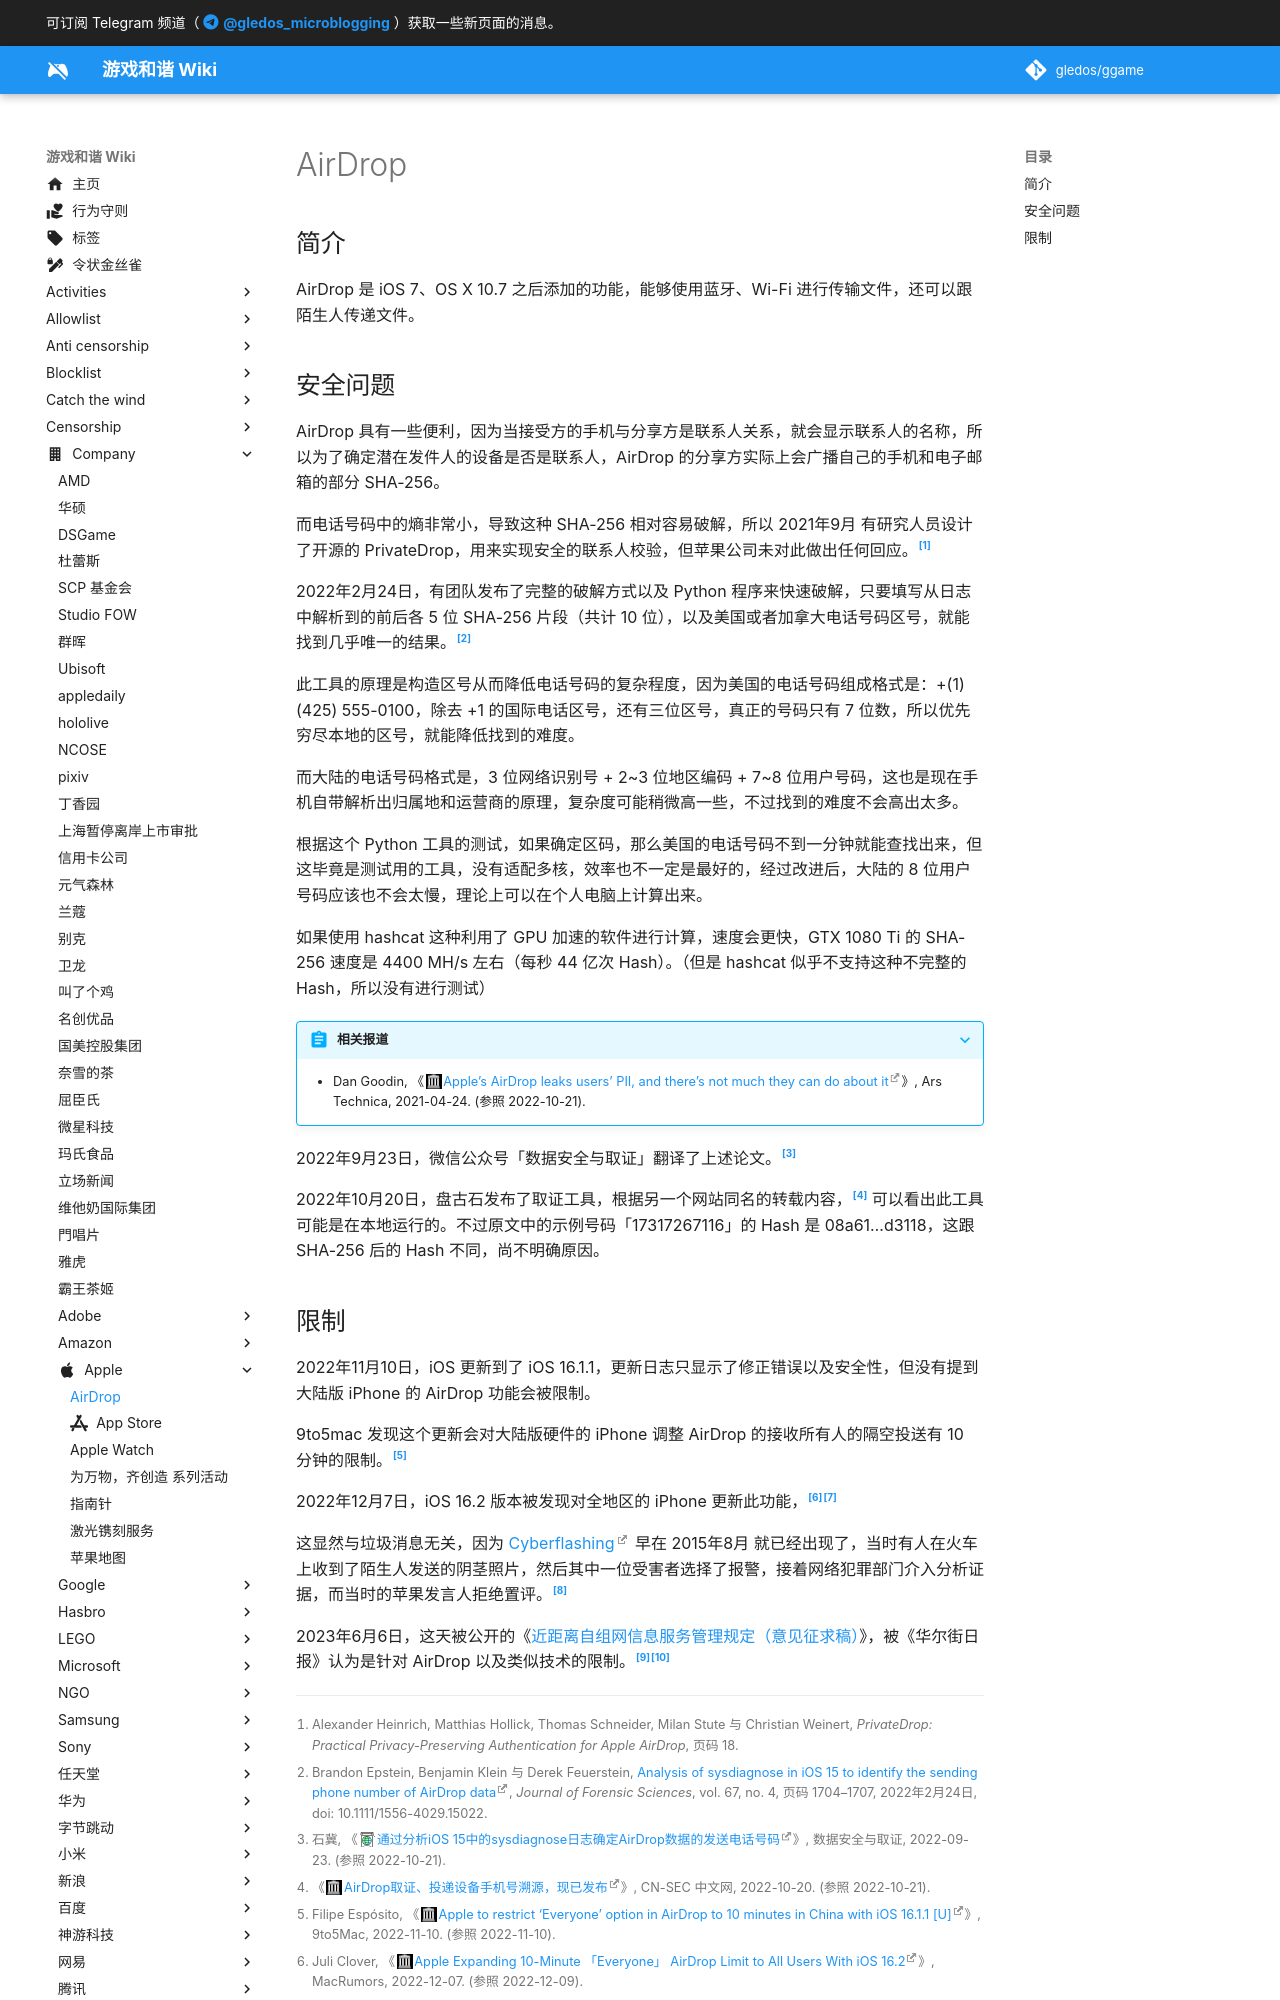

repository: gledos/ggame · page: company/Apple/AirDrop.html · generator: mkdocs

---
title: AirDrop
description:
published: true
date: "2022-10-21T10:13:05"
特殊标签标记: #无标签
editor: markdown
dateCreated: "2022-10-21T10:13:05"
---

## 简介

AirDrop 是 iOS 7、OS X 10.7 之后添加的功能，能够使用蓝牙、Wi-Fi 进行传输文件，还可以跟陌生人传递文件。

## 安全问题

AirDrop 具有一些便利，因为当接受方的手机与分享方是联系人关系，就会显示联系人的名称，所以为了确定潜在发件人的设备是否是联系人，AirDrop 的分享方实际上会广播自己的手机和电子邮箱的部分 SHA-256。

而电话号码中的熵非常小，导致这种 SHA-256 相对容易破解，所以 2021年9月 有研究人员设计了开源的 PrivateDrop，用来实现安全的联系人校验，但苹果公司未对此做出任何回应。[^PrivateDrop]

[^PrivateDrop]: Alexander Heinrich, Matthias Hollick, Thomas Schneider, Milan Stute 与 Christian Weinert, _PrivateDrop: Practical Privacy-Preserving Authentication for Apple AirDrop_, 页码 18.

2022年2月24日，有团队发布了完整的破解方式以及 Python 程序来快速破解，只要填写从日志中解析到的前后各 5 位 SHA-256 片段（共计 10 位），以及美国或者加拿大电话号码区号，就能找到几乎唯一的结果。[^15022]

[^15022]: Brandon Epstein, Benjamin Klein 与 Derek Feuerstein, [Analysis of sysdiagnose in iOS 15 to identify the sending phone number of AirDrop data](http://doi.org/10.1111/1556-4029.15022), _Journal of Forensic Sciences_, vol. 67, no. 4, 页码 1704–1707, 2022年2月24日, doi: 10.1111/1556-4029.15022.

此工具的原理是构造区号从而降低电话号码的复杂程度，因为美国的电话号码组成格式是：+(1)(425) 555-0100，除去 +1 的国际电话区号，还有三位区号，真正的号码只有 7 位数，所以优先穷尽本地的区号，就能降低找到的难度。

而大陆的电话号码格式是，3 位网络识别号 + 2~3 位地区编码 + 7~8 位用户号码，这也是现在手机自带解析出归属地和运营商的原理，复杂度可能稍微高一些，不过找到的难度不会高出太多。

根据这个 Python 工具的测试，如果确定区码，那么美国的电话号码不到一分钟就能查找出来，但这毕竟是测试用的工具，没有适配多核，效率也不一定是最好的，经过改进后，大陆的 8 位用户号码应该也不会太慢，理论上可以在个人电脑上计算出来。

如果使用 hashcat 这种利用了 GPU 加速的软件进行计算，速度会更快，GTX 1080 Ti 的 SHA-256 速度是 4400 MH/s 左右（每秒 44 亿次 Hash）。（但是 hashcat 似乎不支持这种不完整的 Hash，所以没有进行测试）

> [!abstract]+ 相关报道
>
> +   Dan Goodin, 《[Apple’s AirDrop leaks users’ PII, and there’s not much they can do about it](https://web.archive.org/web/20220827001611/https://arstechnica.com/gadgets/2021/04/apples-airdrop-leaks-users-pii-and-theres-not-much-they-can-do-about-it/)》, Ars Technica, 2021-04-24. (参照 2022-10-21).

2022年9月23日，微信公众号「数据安全与取证」翻译了上述论文。[^7hJde]

[^7hJde]: 石冀, 《[通过分析iOS 15中的sysdiagnose日志确定AirDrop数据的发送电话号码](https://archive.ph/7hJde "https://mp.weixin.qq.com/s?__biz=MzIyNzU0NjIyMg==&mid=2247486982&idx=1&sn=de4a3bc40565ef4b9de8ed9e79c95095&chksm=e85ecb07df294211d6af9c4b29c32a5aed6feadac70a938f8414170debc2cbfe6fcf04460677")》, 数据安全与取证, 2022-09-23. (参照 2022-10-21).

2022年10月20日，盘古石发布了取证工具，根据另一个网站同名的转载内容，[^1361437] 可以看出此工具可能是在本地运行的。不过原文中的示例号码「17317267116」的 Hash 是 08a61…d3118，这跟 SHA-256 后的 Hash 不同，尚不明确原因。

[^1361437]: 《[AirDrop取证、投递设备手机号溯源，现已发布](https://web.archive.org/web/20221020201549/https://cn-sec.com/archives/1361437.html)》, CN-SEC 中文网, 2022-10-20. (参照 2022-10-21).
